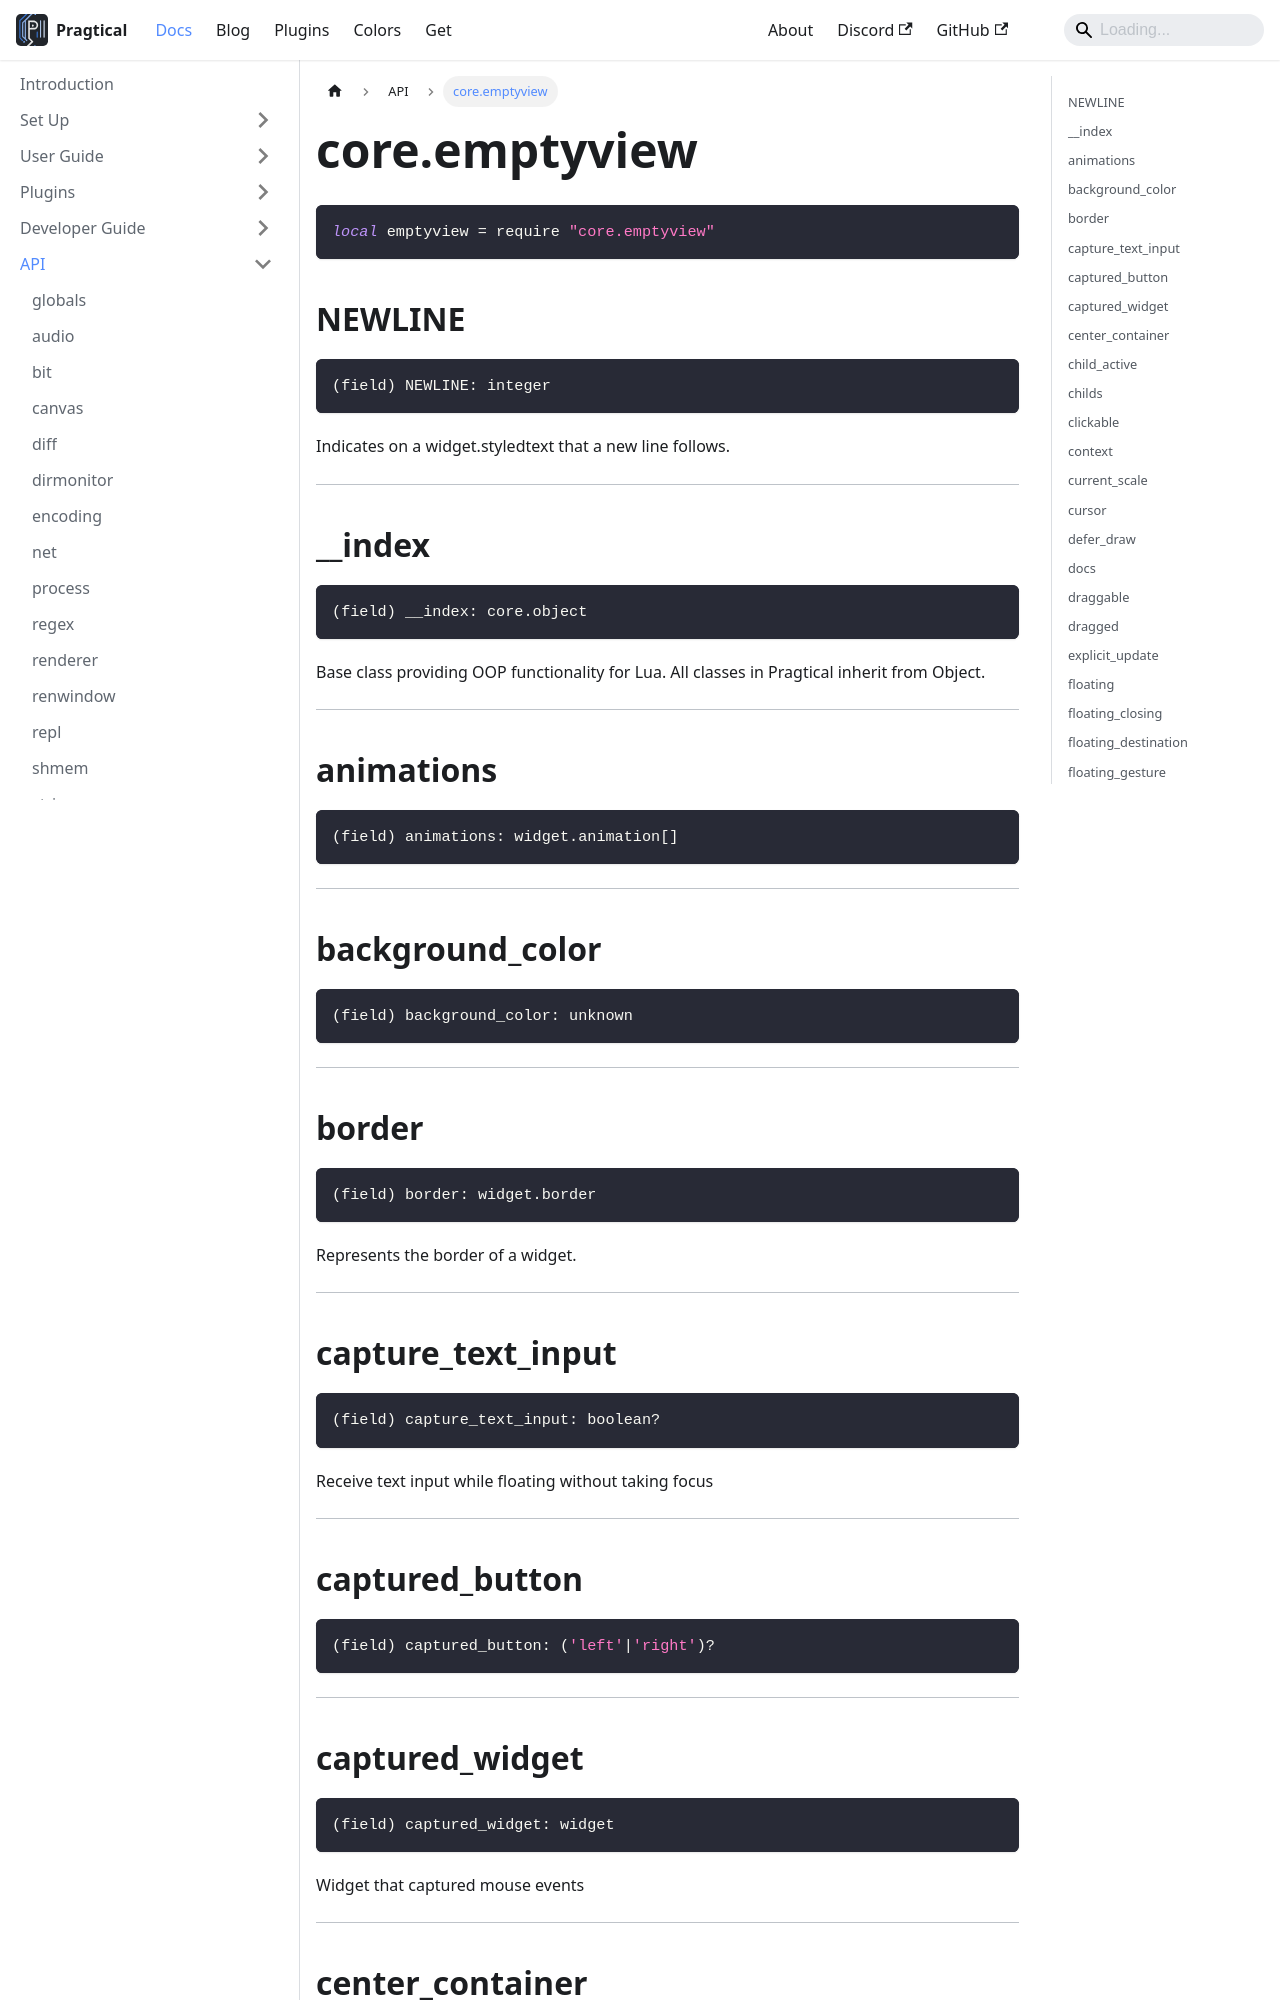

repository: pragtical/pragtical.github.io · page: docs/api/core.emptyview.html · generator: docusaurus

---
sidebar_position: 34
---

<!-- DO NOT EDIT: file generated with `pragtical gendocs` -->

# core.emptyview

```lua
local emptyview = require "core.emptyview"
```

## NEWLINE

```lua
(field) NEWLINE: integer
```

Indicates on a widget.styledtext that a new line follows.

---

## __index

```lua
(field) __index: core.object
```

Base class providing OOP functionality for Lua.
All classes in Pragtical inherit from Object.

---

## animations

```lua
(field) animations: widget.animation[]
```

---

## background_color

```lua
(field) background_color: unknown
```

---

## border

```lua
(field) border: widget.border
```

Represents the border of a widget.

---

## capture_text_input

```lua
(field) capture_text_input: boolean?
```

Receive text input while floating without taking focus

---

## captured_button

```lua
(field) captured_button: ('left'|'right')?
```

---

## captured_widget

```lua
(field) captured_widget: widget
```

Widget that captured mouse events

---

## center_container

```lua
(field) center_container: widget.container
```

---

## child_active

```lua
(field) child_active: widget|nil
```

A base widget

---

## childs

```lua
(field) childs: table<integer, widget>
```

---

## clickable

```lua
(field) clickable: boolean
```

---

## context

```lua
(field) context: 'application'|'session'
```

---

## current_scale

```lua
(field) current_scale: number
```

---
